Photos from the image-classification dataset "images" in the GitHub repository JunmyeongPark/yolo26_kant. Its 5 classes are: knob, sign green, sign off, sign red, sign yellow.

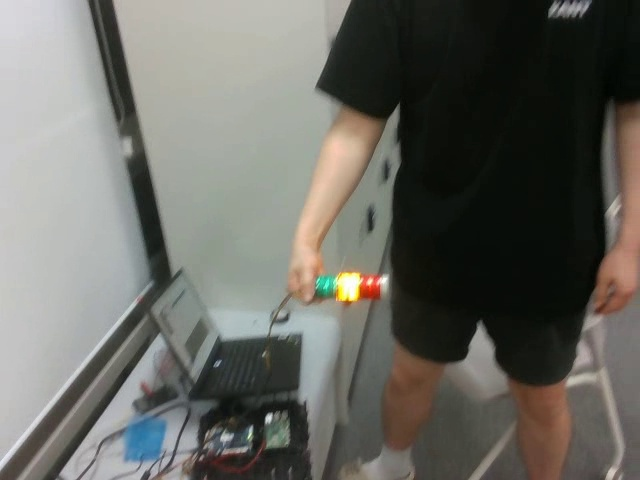
Label: sign yellow

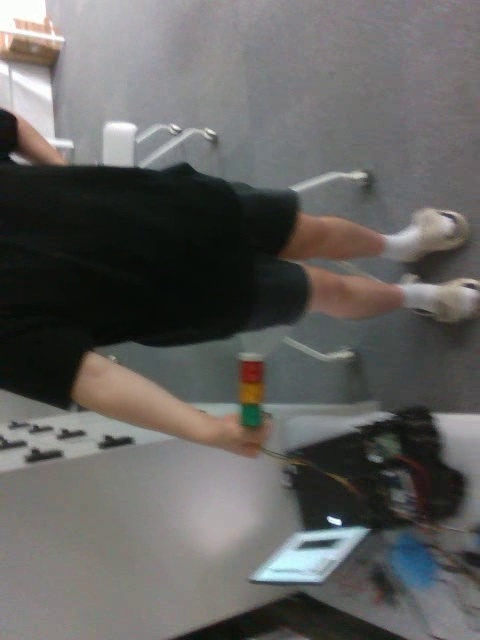
Label: sign off

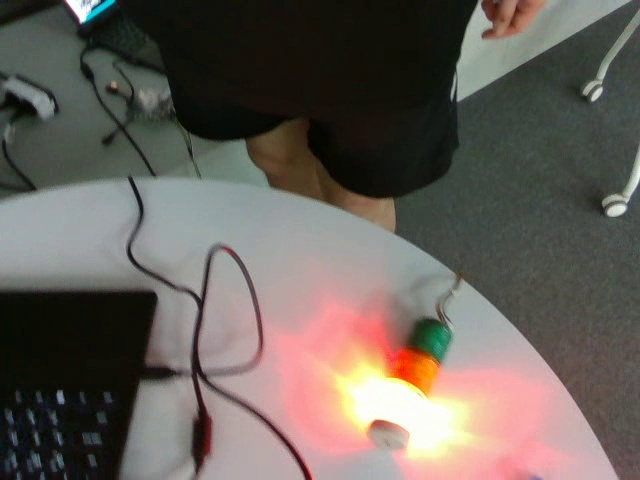
Label: sign red

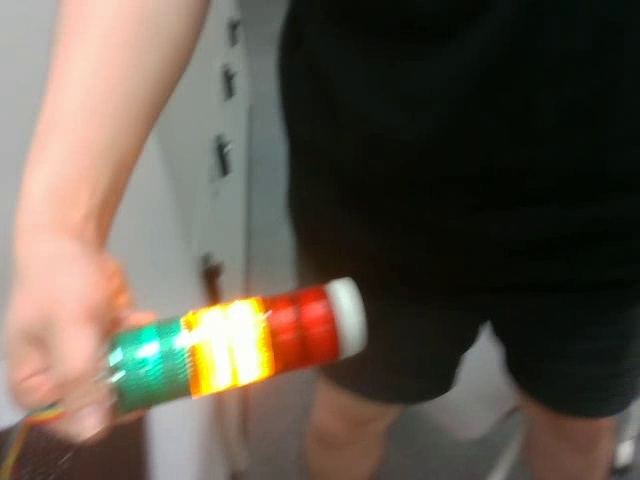
Label: sign yellow

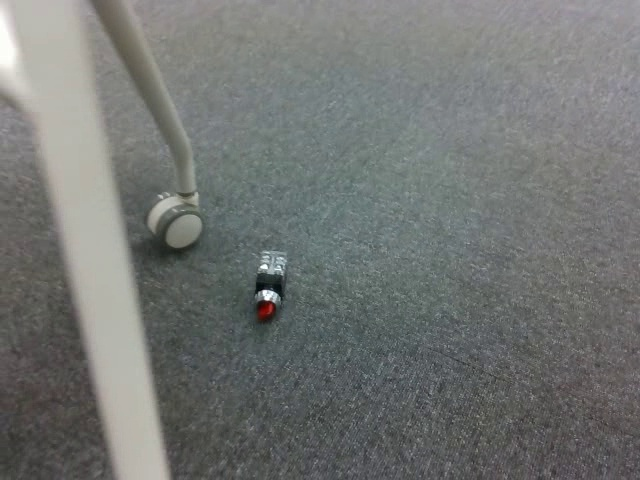
Label: knob

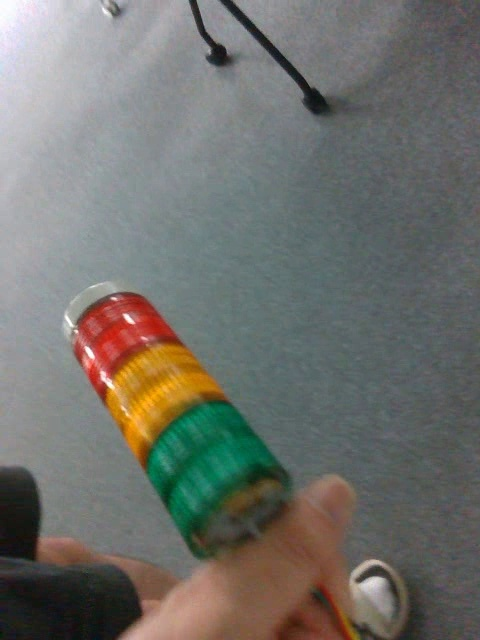
Label: sign off
